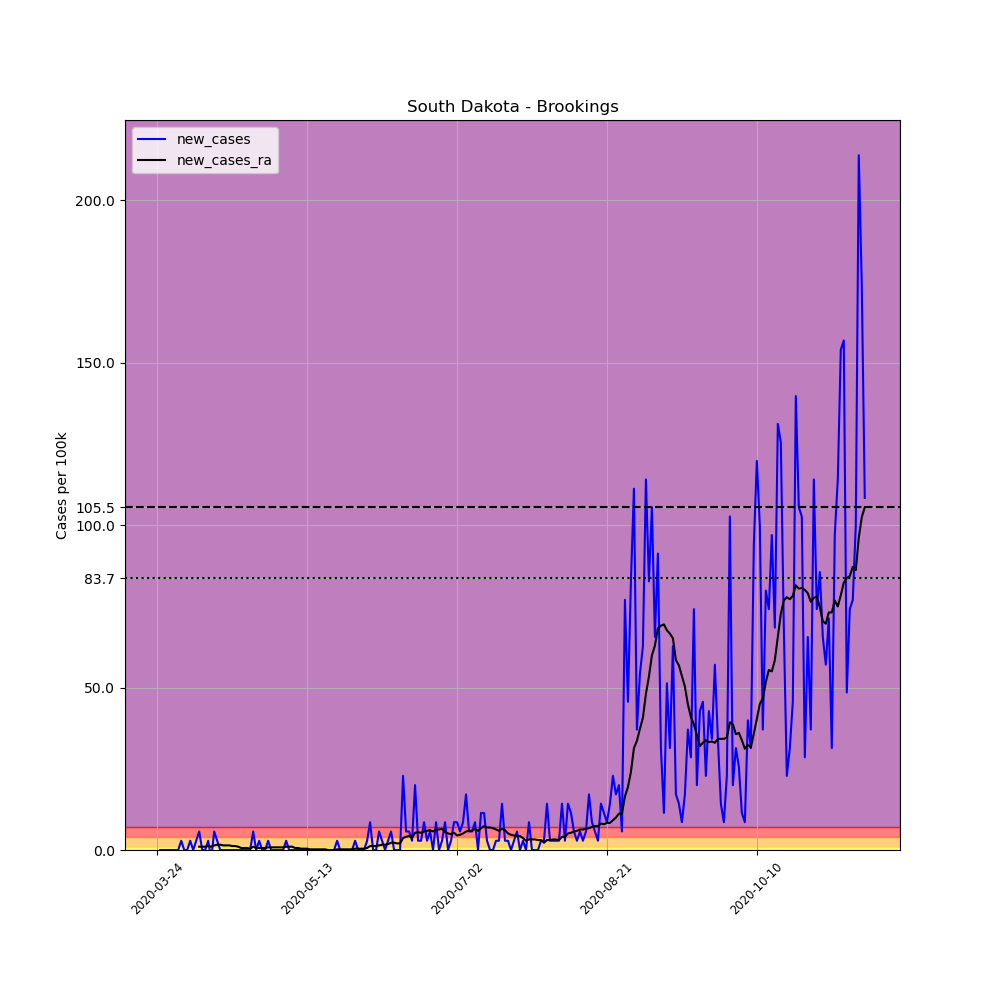

The data file committed next to this chart (first rows):
, date, county, state, fips, cases, deaths, COUNTY, STNAME, CTYNAME, POPESTIMATE2019, per_100k, new_cases, new_cases_ra
317889, 2020-03-24, Brookings, South Dakota, 46011, 1, 0, 11, South Dakota, Brookings, 35077, 2.851, , 
317890, 2020-03-25, Brookings, South Dakota, 46011, 1, 0, 11, South Dakota, Brookings, 35077, 2.851, 0.0, 
317891, 2020-03-26, Brookings, South Dakota, 46011, 1, 0, 11, South Dakota, Brookings, 35077, 2.851, 0.0, 
317892, 2020-03-27, Brookings, South Dakota, 46011, 1, 0, 11, South Dakota, Brookings, 35077, 2.851, 0.0, 
317893, 2020-03-28, Brookings, South Dakota, 46011, 1, 0, 11, South Dakota, Brookings, 35077, 2.851, 0.0, 
317894, 2020-03-29, Brookings, South Dakota, 46011, 1, 0, 11, South Dakota, Brookings, 35077, 2.851, 0.0, 
317895, 2020-03-30, Brookings, South Dakota, 46011, 1, 0, 11, South Dakota, Brookings, 35077, 2.851, 0.0, 
317896, 2020-03-31, Brookings, South Dakota, 46011, 1, 0, 11, South Dakota, Brookings, 35077, 2.851, 0.0, 
317897, 2020-04-01, Brookings, South Dakota, 46011, 2, 0, 11, South Dakota, Brookings, 35077, 5.702, 2.851, 
317898, 2020-04-02, Brookings, South Dakota, 46011, 2, 0, 11, South Dakota, Brookings, 35077, 5.702, 0.0, 
317899, 2020-04-03, Brookings, South Dakota, 46011, 2, 0, 11, South Dakota, Brookings, 35077, 5.702, 0.0, 
317900, 2020-04-04, Brookings, South Dakota, 46011, 3, 0, 11, South Dakota, Brookings, 35077, 8.553, 2.851, 
317901, 2020-04-05, Brookings, South Dakota, 46011, 3, 0, 11, South Dakota, Brookings, 35077, 8.553, 0.0, 
317902, 2020-04-06, Brookings, South Dakota, 46011, 4, 0, 11, South Dakota, Brookings, 35077, 11.4, 2.851, 
317903, 2020-04-07, Brookings, South Dakota, 46011, 6, 0, 11, South Dakota, Brookings, 35077, 17.11, 5.702, 1.018
317904, 2020-04-08, Brookings, South Dakota, 46011, 6, 0, 11, South Dakota, Brookings, 35077, 17.11, 0.0, 1.018
317905, 2020-04-09, Brookings, South Dakota, 46011, 6, 0, 11, South Dakota, Brookings, 35077, 17.11, 0.0, 1.018
317906, 2020-04-10, Brookings, South Dakota, 46011, 7, 0, 11, South Dakota, Brookings, 35077, 19.96, 2.851, 1.222
317907, 2020-04-11, Brookings, South Dakota, 46011, 6, 0, 11, South Dakota, Brookings, 35077, 17.11, -2.851, 1.018
317908, 2020-04-12, Brookings, South Dakota, 46011, 8, 0, 11, South Dakota, Brookings, 35077, 22.81, 5.702, 1.425
317909, 2020-04-13, Brookings, South Dakota, 46011, 9, 0, 11, South Dakota, Brookings, 35077, 25.66, 2.851, 1.629
317910, 2020-04-14, Brookings, South Dakota, 46011, 9, 0, 11, South Dakota, Brookings, 35077, 25.66, 0.0, 1.629
317911, 2020-04-15, Brookings, South Dakota, 46011, 9, 0, 11, South Dakota, Brookings, 35077, 25.66, 0.0, 1.425
317912, 2020-04-16, Brookings, South Dakota, 46011, 9, 0, 11, South Dakota, Brookings, 35077, 25.66, 0.0, 1.425
317913, 2020-04-17, Brookings, South Dakota, 46011, 9, 0, 11, South Dakota, Brookings, 35077, 25.66, 0.0, 1.425
317914, 2020-04-18, Brookings, South Dakota, 46011, 9, 0, 11, South Dakota, Brookings, 35077, 25.66, 0.0, 1.222
317915, 2020-04-19, Brookings, South Dakota, 46011, 9, 0, 11, South Dakota, Brookings, 35077, 25.66, 0.0, 1.222
317916, 2020-04-20, Brookings, South Dakota, 46011, 9, 0, 11, South Dakota, Brookings, 35077, 25.66, 0.0, 1.018
317917, 2020-04-21, Brookings, South Dakota, 46011, 9, 0, 11, South Dakota, Brookings, 35077, 25.66, 0.0, 0.6109
317918, 2020-04-22, Brookings, South Dakota, 46011, 9, 0, 11, South Dakota, Brookings, 35077, 25.66, 0.0, 0.6109
317919, 2020-04-23, Brookings, South Dakota, 46011, 9, 0, 11, South Dakota, Brookings, 35077, 25.66, 0.0, 0.6109
317920, 2020-04-24, Brookings, South Dakota, 46011, 9, 0, 11, South Dakota, Brookings, 35077, 25.66, 0.0, 0.4073
317921, 2020-04-25, Brookings, South Dakota, 46011, 11, 0, 11, South Dakota, Brookings, 35077, 31.36, 5.702, 1.018
317922, 2020-04-26, Brookings, South Dakota, 46011, 11, 0, 11, South Dakota, Brookings, 35077, 31.36, 0.0, 0.6109
317923, 2020-04-27, Brookings, South Dakota, 46011, 12, 0, 11, South Dakota, Brookings, 35077, 34.21, 2.851, 0.6109
317924, 2020-04-28, Brookings, South Dakota, 46011, 12, 0, 11, South Dakota, Brookings, 35077, 34.21, 0.0, 0.6109
317925, 2020-04-29, Brookings, South Dakota, 46011, 12, 0, 11, South Dakota, Brookings, 35077, 34.21, 0.0, 0.6109
317926, 2020-04-30, Brookings, South Dakota, 46011, 13, 0, 11, South Dakota, Brookings, 35077, 37.06, 2.851, 0.8145
317927, 2020-05-01, Brookings, South Dakota, 46011, 13, 0, 11, South Dakota, Brookings, 35077, 37.06, 0.0, 0.8145
317928, 2020-05-02, Brookings, South Dakota, 46011, 13, 0, 11, South Dakota, Brookings, 35077, 37.06, 0.0, 0.8145
317929, 2020-05-03, Brookings, South Dakota, 46011, 13, 0, 11, South Dakota, Brookings, 35077, 37.06, 0.0, 0.8145
317930, 2020-05-04, Brookings, South Dakota, 46011, 13, 0, 11, South Dakota, Brookings, 35077, 37.06, 0.0, 0.8145
317931, 2020-05-05, Brookings, South Dakota, 46011, 13, 0, 11, South Dakota, Brookings, 35077, 37.06, 0.0, 0.8145
317932, 2020-05-06, Brookings, South Dakota, 46011, 14, 0, 11, South Dakota, Brookings, 35077, 39.91, 2.851, 1.018
317933, 2020-05-07, Brookings, South Dakota, 46011, 14, 0, 11, South Dakota, Brookings, 35077, 39.91, 0.0, 1.018
317934, 2020-05-08, Brookings, South Dakota, 46011, 14, 0, 11, South Dakota, Brookings, 35077, 39.91, 0.0, 1.018
317935, 2020-05-09, Brookings, South Dakota, 46011, 14, 0, 11, South Dakota, Brookings, 35077, 39.91, 0.0, 0.6109
317936, 2020-05-10, Brookings, South Dakota, 46011, 14, 0, 11, South Dakota, Brookings, 35077, 39.91, 0.0, 0.6109
317937, 2020-05-11, Brookings, South Dakota, 46011, 14, 0, 11, South Dakota, Brookings, 35077, 39.91, 0.0, 0.4073
317938, 2020-05-12, Brookings, South Dakota, 46011, 14, 0, 11, South Dakota, Brookings, 35077, 39.91, 0.0, 0.4073
317939, 2020-05-13, Brookings, South Dakota, 46011, 14, 0, 11, South Dakota, Brookings, 35077, 39.91, 0.0, 0.4073
317940, 2020-05-14, Brookings, South Dakota, 46011, 14, 0, 11, South Dakota, Brookings, 35077, 39.91, 0.0, 0.2036
317941, 2020-05-15, Brookings, South Dakota, 46011, 14, 0, 11, South Dakota, Brookings, 35077, 39.91, 0.0, 0.2036
317942, 2020-05-16, Brookings, South Dakota, 46011, 14, 0, 11, South Dakota, Brookings, 35077, 39.91, 0.0, 0.2036
317943, 2020-05-17, Brookings, South Dakota, 46011, 14, 0, 11, South Dakota, Brookings, 35077, 39.91, 0.0, 0.2036
317944, 2020-05-18, Brookings, South Dakota, 46011, 14, 0, 11, South Dakota, Brookings, 35077, 39.91, 0.0, 0.2036
317945, 2020-05-19, Brookings, South Dakota, 46011, 14, 0, 11, South Dakota, Brookings, 35077, 39.91, 0.0, 0.2036
317946, 2020-05-20, Brookings, South Dakota, 46011, 14, 0, 11, South Dakota, Brookings, 35077, 39.91, 0.0, 1.2688263138573217e-16
317947, 2020-05-21, Brookings, South Dakota, 46011, 14, 0, 11, South Dakota, Brookings, 35077, 39.91, 0.0, 1.2688263138573217e-16
317948, 2020-05-22, Brookings, South Dakota, 46011, 14, 0, 11, South Dakota, Brookings, 35077, 39.91, 0.0, 1.2688263138573217e-16
... 177 more rows
